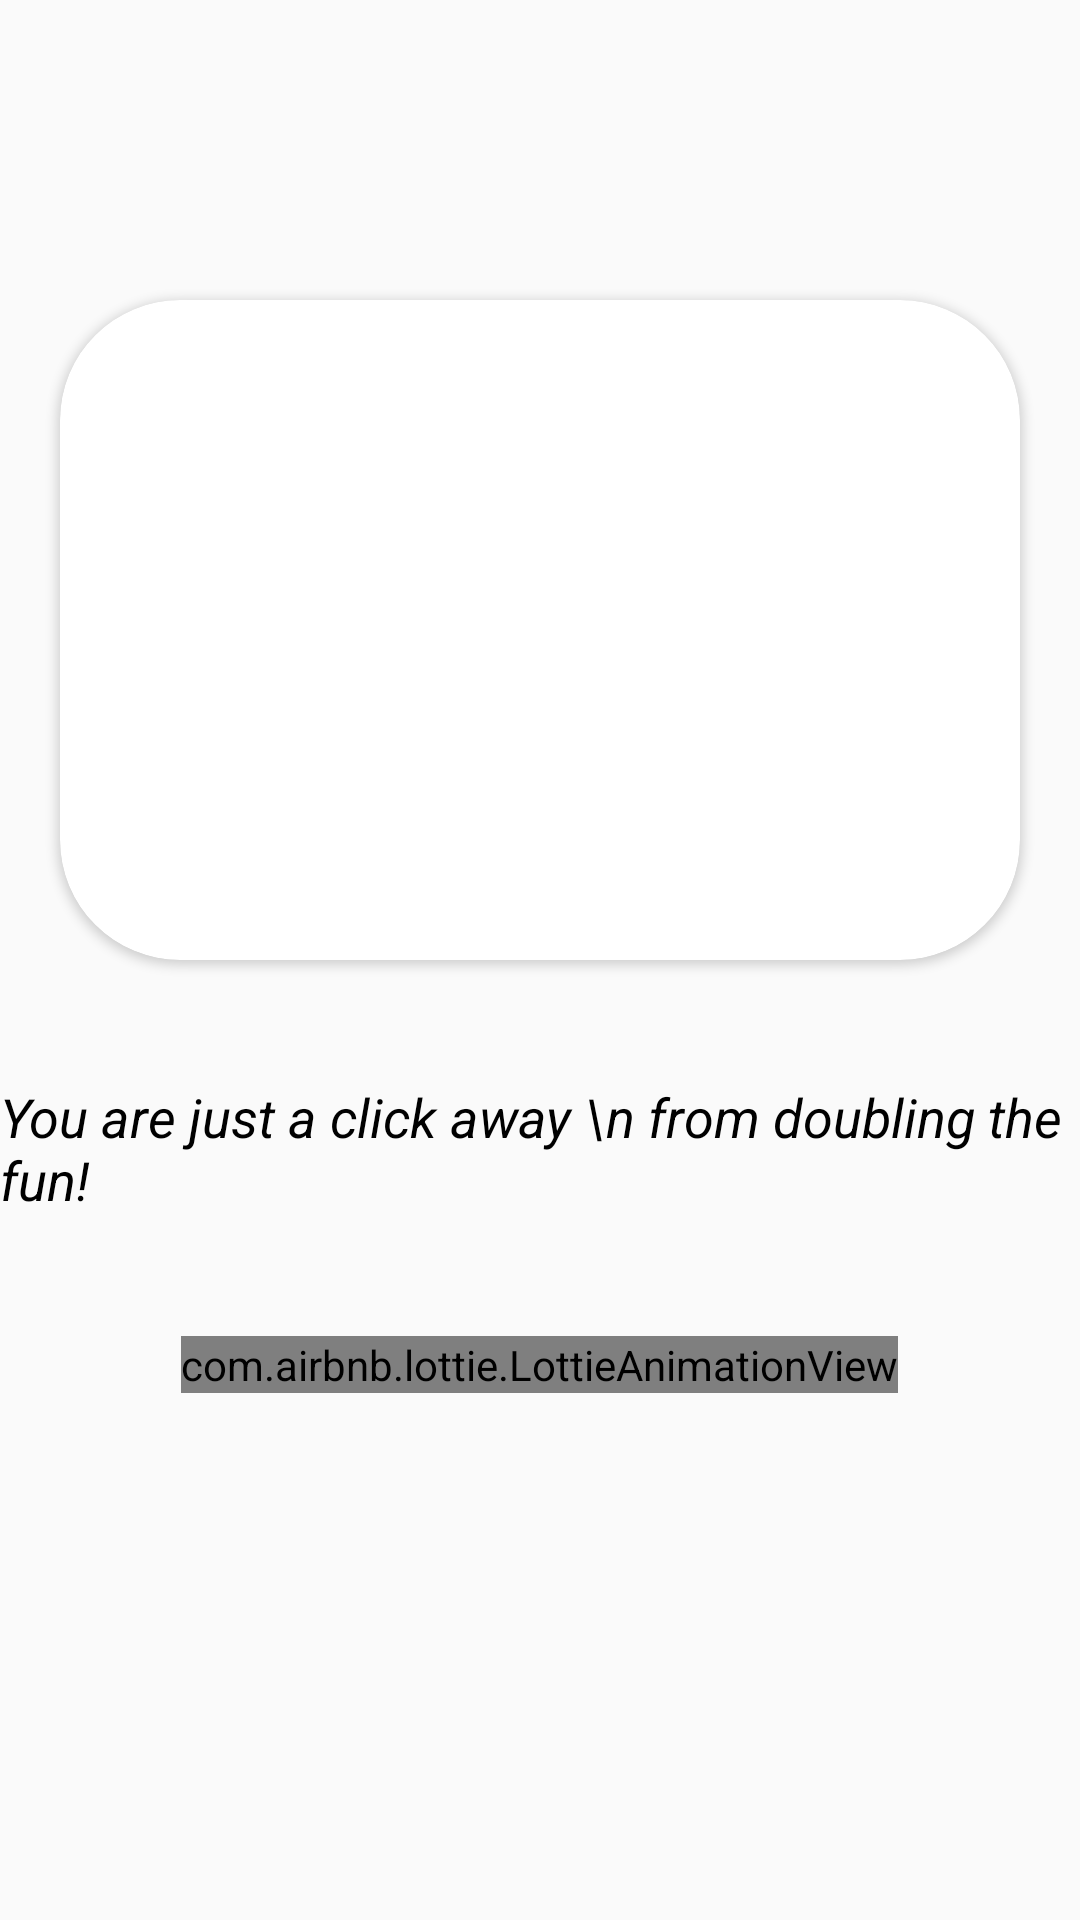

Write the Android layout XML for this screen, with the resource values it uses.
<!-- AndroidManifest.xml: application theme Theme.GiphySharingApp -->
<!-- res/layout/activity_gify_view.xml -->
<?xml version="1.0" encoding="utf-8"?>
<LinearLayout xmlns:android="http://schemas.android.com/apk/res/android"
    xmlns:app="http://schemas.android.com/apk/res-auto"
    xmlns:tools="http://schemas.android.com/tools"
    android:layout_width="match_parent"
    android:layout_height="match_parent"
    android:orientation="vertical"
    tools:context=".GifyViewActivity">

    <androidx.cardview.widget.CardView
        android:layout_width="match_parent"
        android:layout_height="wrap_content"
        android:layout_marginTop="100dp"
        android:layout_marginEnd="20dp"
        android:layout_marginStart="20dp"
        android:elevation="20dp"
        app:cardCornerRadius="40dp">

        <ImageView
            android:id="@+id/ivGifyView"
            android:layout_width="match_parent"
            android:layout_height="200dp"
            android:scaleType="fitXY"
            android:layout_margin="10dp"/>

    </androidx.cardview.widget.CardView>

    <TextView
        android:layout_width="wrap_content"
        android:layout_height="wrap_content"
        android:layout_gravity="center"
        android:layout_marginTop="40dp"
        android:text="You are just a click away \n from doubling the fun!"
        android:textColor="@color/black"
        android:textSize="18sp"
        android:textStyle="italic" />

    <com.airbnb.lottie.LottieAnimationView
        android:id="@+id/LottieWatsapp"
        android:layout_width="wrap_content"
        android:layout_height="wrap_content"
        android:layout_gravity="center"
        app:lottie_loop="true"
        android:layout_marginTop="40dp"
        app:lottie_autoPlay="true"
        app:lottie_rawRes="@raw/kaboothar" />


</LinearLayout>
<!-- resources referenced by this layout -->
<resources>
  <style name="Theme.GiphySharingApp" parent="Theme.AppCompat.Light.NoActionBar">
          
          <item name="colorPrimary">@color/black</item>
          <item name="colorPrimaryVariant">@color/black</item>
          <item name="colorOnPrimary">@color/white</item>
          
          <item name="colorSecondary">@color/teal_200</item>
          <item name="colorSecondaryVariant">@color/teal_700</item>
          <item name="colorOnSecondary">@color/black</item>
          
          <item name="android:statusBarColor" tools:targetApi="l">?attr/colorPrimaryVariant</item>
          
      </style>
  <!-- not gathered from this repository: default colours our renderer supplied (Android Studio template values) -->
  <color name="teal_200">#FF03DAC5</color>
  <color name="teal_700">#FF018786</color>
  <color name="black">#FF000000</color>
  <color name="white">#FFFFFFFF</color>
</resources>
